Run: headless pygame with SDL's dummy video driver; simulated clock (each Clock.tick advances the game by its frame time, no real sleeping); random seed 0; keys injected as events and as key.get_pressed() state; no mouse input.
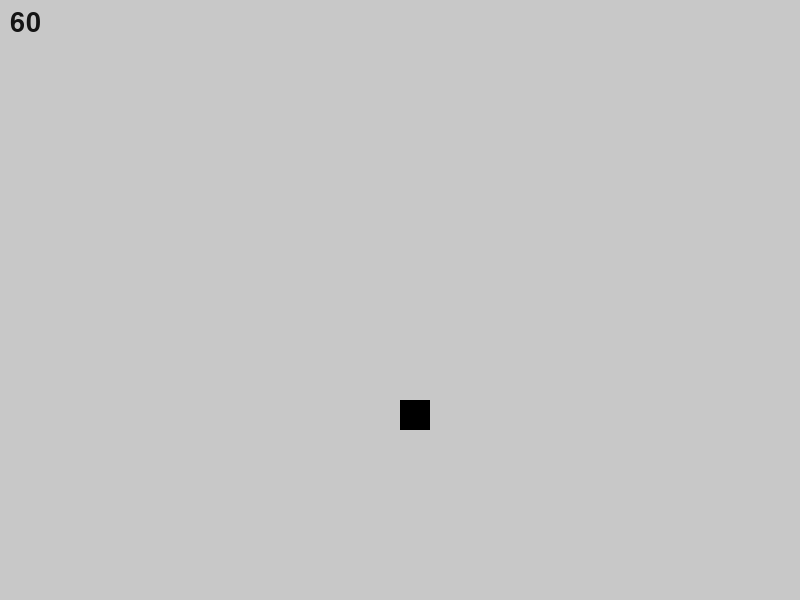
Frame 1 of 4 · flips 1–60 · no input
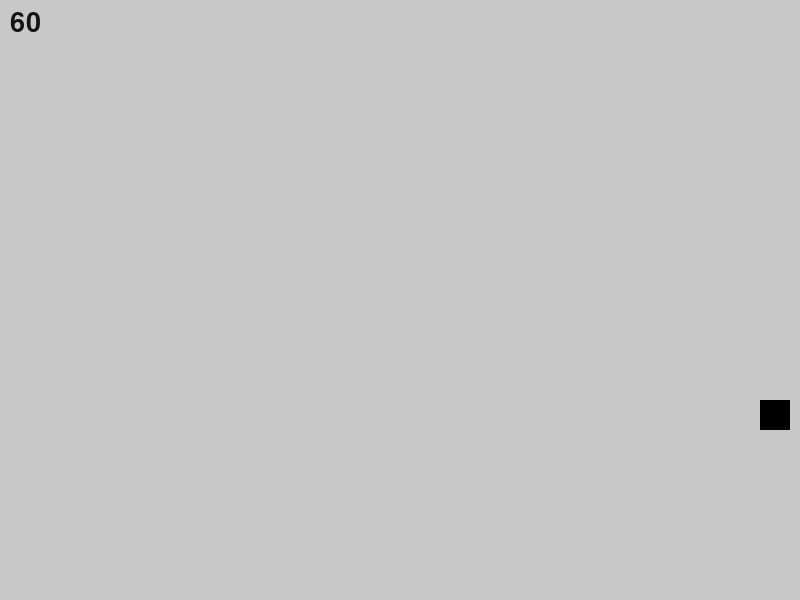
Frame 2 of 4 · flips 61–180 · tapped SPACE, RETURN · held RIGHT (→), D
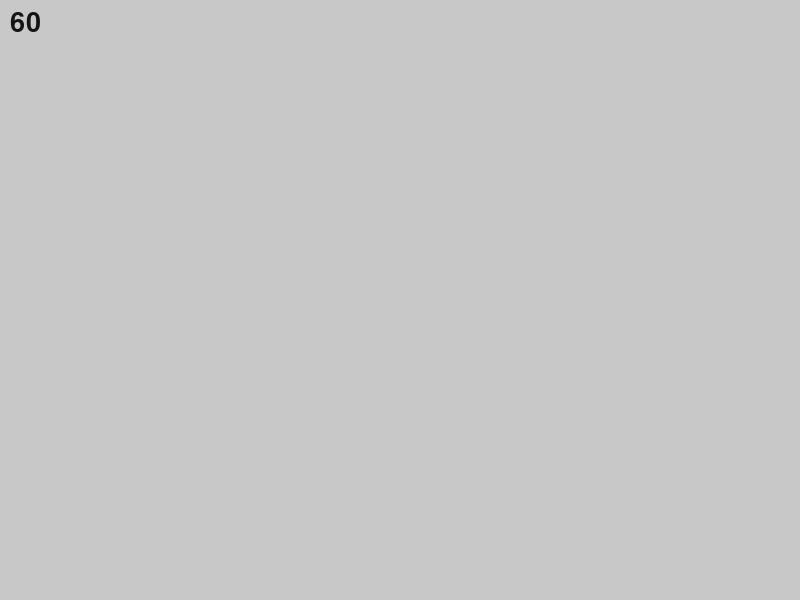
Frame 3 of 4 · flips 181–300 · held DOWN (↓), S
Frame 4 of 4 · flips 301–420 · held LEFT (←), A, UP (↑), W · screen same as frame 1, image omitted

The pygame program that drew these frames:

import pygame


pygame.init()
surf = pygame.Surface((30, 30))
x, y = 400, 400
WIN = pygame.display.set_mode((800, 600), pygame.HWSURFACE)
c = pygame.time.Clock()
font = pygame.font.SysFont("Courier New", 40)


while True:
    for event in pygame.event.get():
        if event.type == pygame.QUIT:
            quit()

    c.tick(1000)
        
    keys = pygame.key.get_pressed()
    m = 3
    if keys[pygame.K_a]:
        x -= m
    if keys[pygame.K_d]:
        x += m
    if keys[pygame.K_w]:
        y -= m
    if keys[pygame.K_s]:
        y += m
    WIN.fill((200, 200, 200))
    WIN.blit(surf, (x, y))

    WIN.blit(font.render(str(int(c.get_fps())), True, (20, 20, 20)), (10, 10))
    pygame.display.flip()
